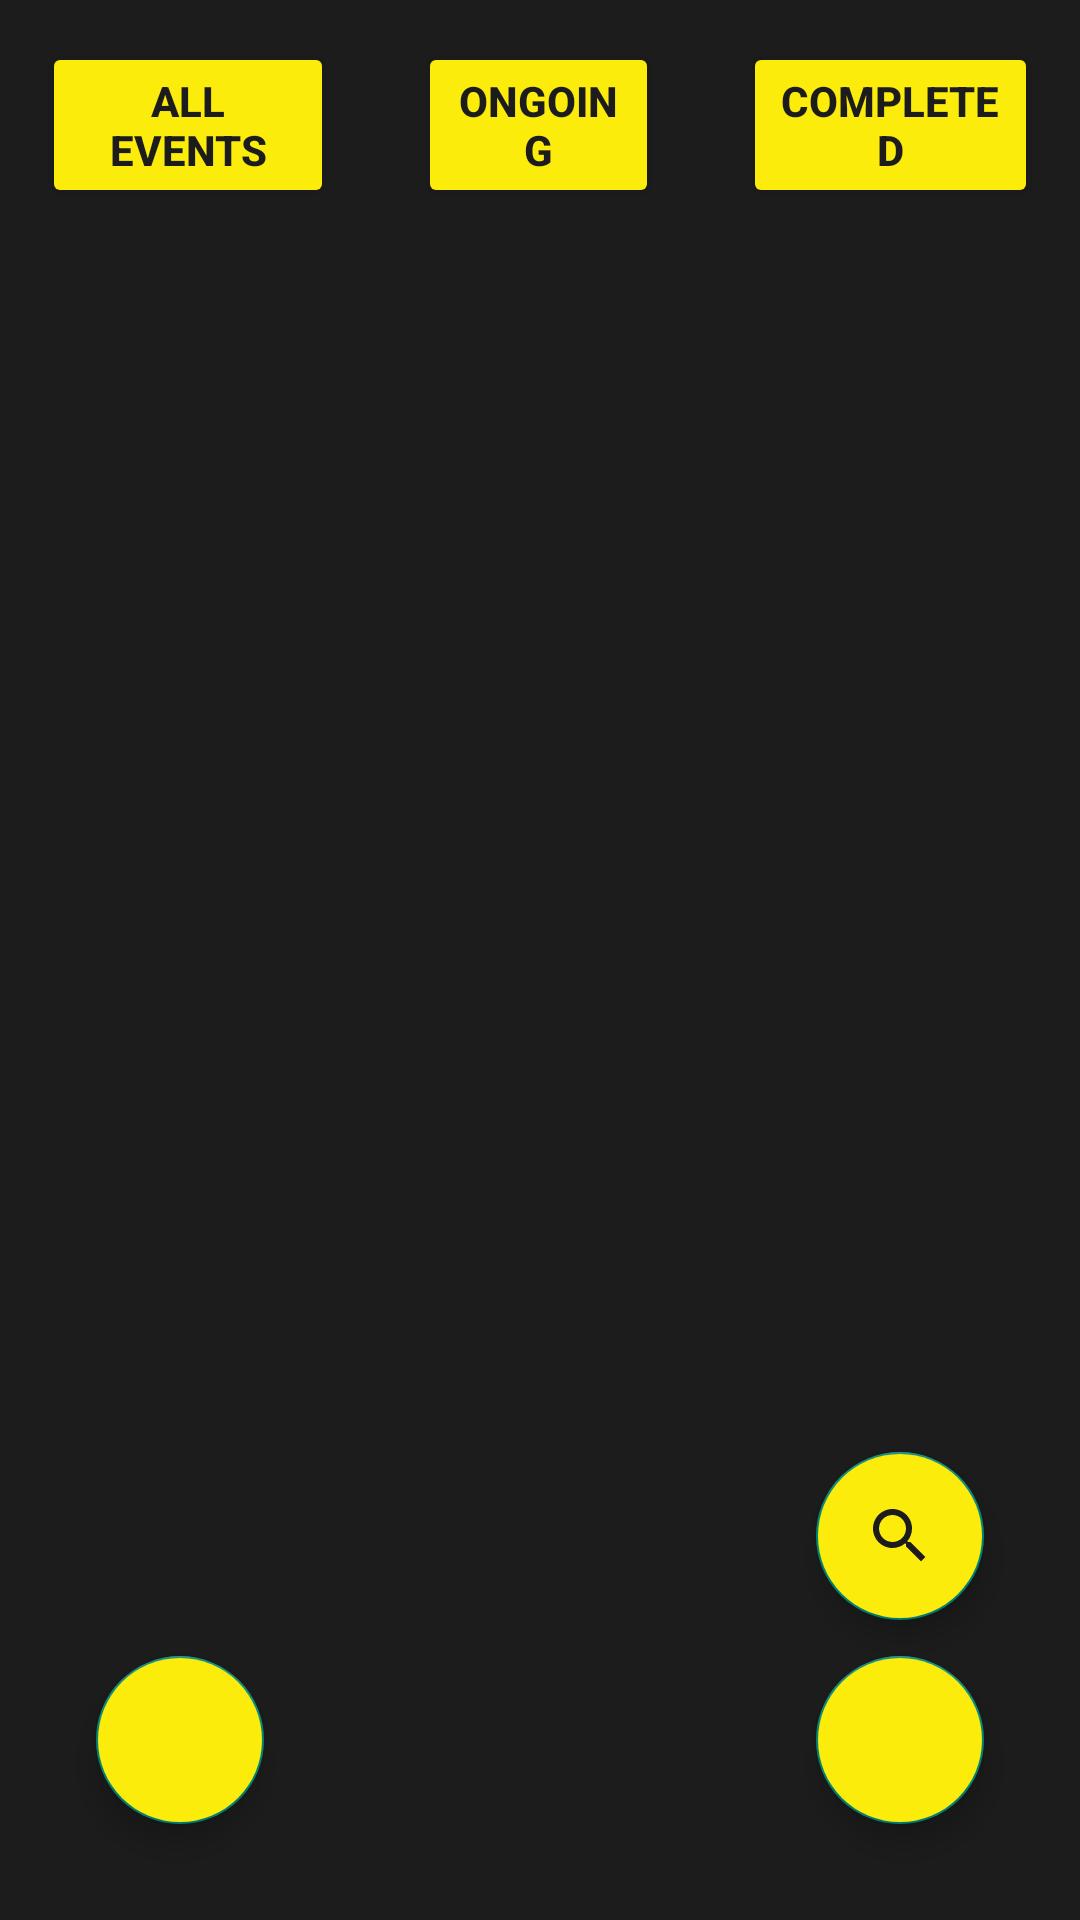

Write the Android layout XML for this screen, with the resource values it uses.
<!-- AndroidManifest.xml: application theme Theme.CyberTemple -->
<!-- res/layout/activity_list.xml -->
<?xml version="1.0" encoding="utf-8"?>
<RelativeLayout xmlns:android="http://schemas.android.com/apk/res/android"
    xmlns:app="http://schemas.android.com/apk/res-auto"
    xmlns:tools="http://schemas.android.com/tools"
    android:layout_width="match_parent"
    android:layout_height="match_parent"
    tools:context=".ListActivity"
    android:background="#1C1C1C">

    <LinearLayout
        android:id="@+id/line1"
        android:layout_width="match_parent"
        android:layout_height="wrap_content"
        android:orientation="horizontal">

        <Button
            android:id="@+id/all"
            android:layout_width="wrap_content"
            android:layout_height="wrap_content"
            android:layout_weight="1"
            android:layout_margin="14dp"
            android:text="All events"
            android:textColor="#1C1C1C"
            android:textStyle="bold"
            android:backgroundTint="#FCEC0C"/>

        <Button
            android:id="@+id/ongoing"
            android:layout_width="wrap_content"
            android:layout_height="wrap_content"
            android:layout_weight="1"
            android:layout_margin="14dp"
            android:text="Ongoing"
            android:textColor="#1C1C1C"
            android:textStyle="bold"
            android:backgroundTint="#FCEC0C"/>

        <Button
            android:id="@+id/completed"
            android:layout_width="wrap_content"
            android:layout_height="wrap_content"
            android:layout_weight="1"
            android:layout_margin="14dp"
            android:text="Completed"
            android:textColor="#1C1C1C"
            android:textStyle="bold"
            android:backgroundTint="#FCEC0C"/>

    </LinearLayout>

    <ListView
        android:id="@+id/listview"
        android:layout_width="match_parent"
        android:layout_height="660dp"
        android:layout_below="@+id/line1"
        android:layout_marginTop="5dp"
        android:cacheColorHint="#00000000"
        android:divider="#E4E4E4"
        android:dividerHeight="1dp"
        android:fadingEdge="none"
        android:listSelector="#00000000"
        android:scrollbars="none">

    </ListView>


    <com.google.android.material.floatingactionbutton.FloatingActionButton
        android:id="@+id/add_button"
        android:layout_width="wrap_content"
        android:layout_height="wrap_content"
        android:layout_alignParentEnd="true"
        android:layout_alignParentBottom="true"
        android:layout_marginEnd="32dp"
        android:layout_marginBottom="32dp"
        android:clickable="true"
        android:background="@drawable/bg_image"
        app:layout_constraintBottom_toBottomOf="parent"
        app:layout_constraintEnd_toEndOf="parent"
        app:srcCompat="@drawable/ic_add"
        android:backgroundTint="#FCEC0C"
        tools:ignore="SpeakableTextPresentCheck" />

    <com.google.android.material.floatingactionbutton.FloatingActionButton
        android:id="@+id/back_main"
        android:layout_width="wrap_content"
        android:layout_height="wrap_content"
        android:layout_alignParentStart="true"
        android:layout_alignParentBottom="true"
        android:layout_marginStart="32dp"
        android:layout_marginBottom="32dp"
        android:clickable="true"
        app:layout_constraintBottom_toBottomOf="parent"
        app:layout_constraintEnd_toEndOf="parent"
        app:srcCompat="@drawable/arrow_back"
        android:backgroundTint="#FCEC0C"/>

    <com.google.android.material.floatingactionbutton.FloatingActionButton
        android:id="@+id/search"
        android:layout_width="wrap_content"
        android:layout_height="wrap_content"
        android:layout_alignParentEnd="true"
        android:layout_alignParentBottom="true"
        android:layout_marginEnd="32dp"
        android:layout_marginBottom="100dp"
        android:clickable="true"
        app:layout_constraintBottom_toBottomOf="parent"
        app:layout_constraintEnd_toEndOf="parent"
        app:srcCompat="@drawable/ic_search"
        android:backgroundTint="#FCEC0C"/>


</RelativeLayout>
<!-- resources referenced by this layout -->
<resources>
  <!-- drawable bg_image (drawable) -->
  <?xml version="1.0" encoding="utf-8"?>
  <selector xmlns:android="http://schemas.android.com/apk/res/android">
  
      <item android:state_pressed="true">
          <shape>
              <solid android:color="#CDCD00"/>
              <corners android:radius="150dp"/>
          </shape>
      </item>
      <item android:state_pressed="false">
          <shape>
              <solid android:color="#FCEC0C"/>
              <corners android:radius="150dp"/>
          </shape>
      </item>
  </selector>
  <!-- drawable ic_search (drawable) -->
  <vector xmlns:android="http://schemas.android.com/apk/res/android"
      android:width="32dp"
      android:height="32dp"
      android:viewportWidth="24.0"
      android:viewportHeight="24.0">
      <path
          android:fillColor="#1C1C1C"
          android:pathData="M15.5,14h-0.79l-0.28,-0.27C15.41,12.59 16,11.11 16,9.5 16,5.91 13.09,3 9.5,3S3,5.91 3,9.5 5.91,16 9.5,16c1.61,0 3.09,-0.59 4.23,-1.57l0.27,0.28v0.79l5,4.99L20.49,19l-4.99,-5zM9.5,14C7.01,14 5,11.99 5,9.5S7.01,5 9.5,5 14,7.01 14,9.5 11.99,14 9.5,14z"/>
  </vector>
  <style name="Theme.CyberTemple" parent="Theme.MaterialComponents.DayNight.DarkActionBar.Bridge">
          
          <item name="colorPrimary">@color/teal_200</item>
          <item name="colorPrimaryVariant">@color/purple_700</item>
          <item name="colorOnPrimary">@color/white</item>
          <item name="titleTextColor">@color/black</item>
          
          <item name="colorSecondary">@color/teal_200</item>
          <item name="colorSecondaryVariant">@color/teal_200</item>
          <item name="colorOnSecondary">@color/black</item>
          
          <item name="android:statusBarColor">@color/teal_200</item>
          
      </style>
  <color name="teal_200">#FCEC0C</color>
  <color name="purple_700">#FF3700B3</color>
  <color name="white">#FFFFFFFF</color>
  <color name="black">#FF000000</color>
</resources>
